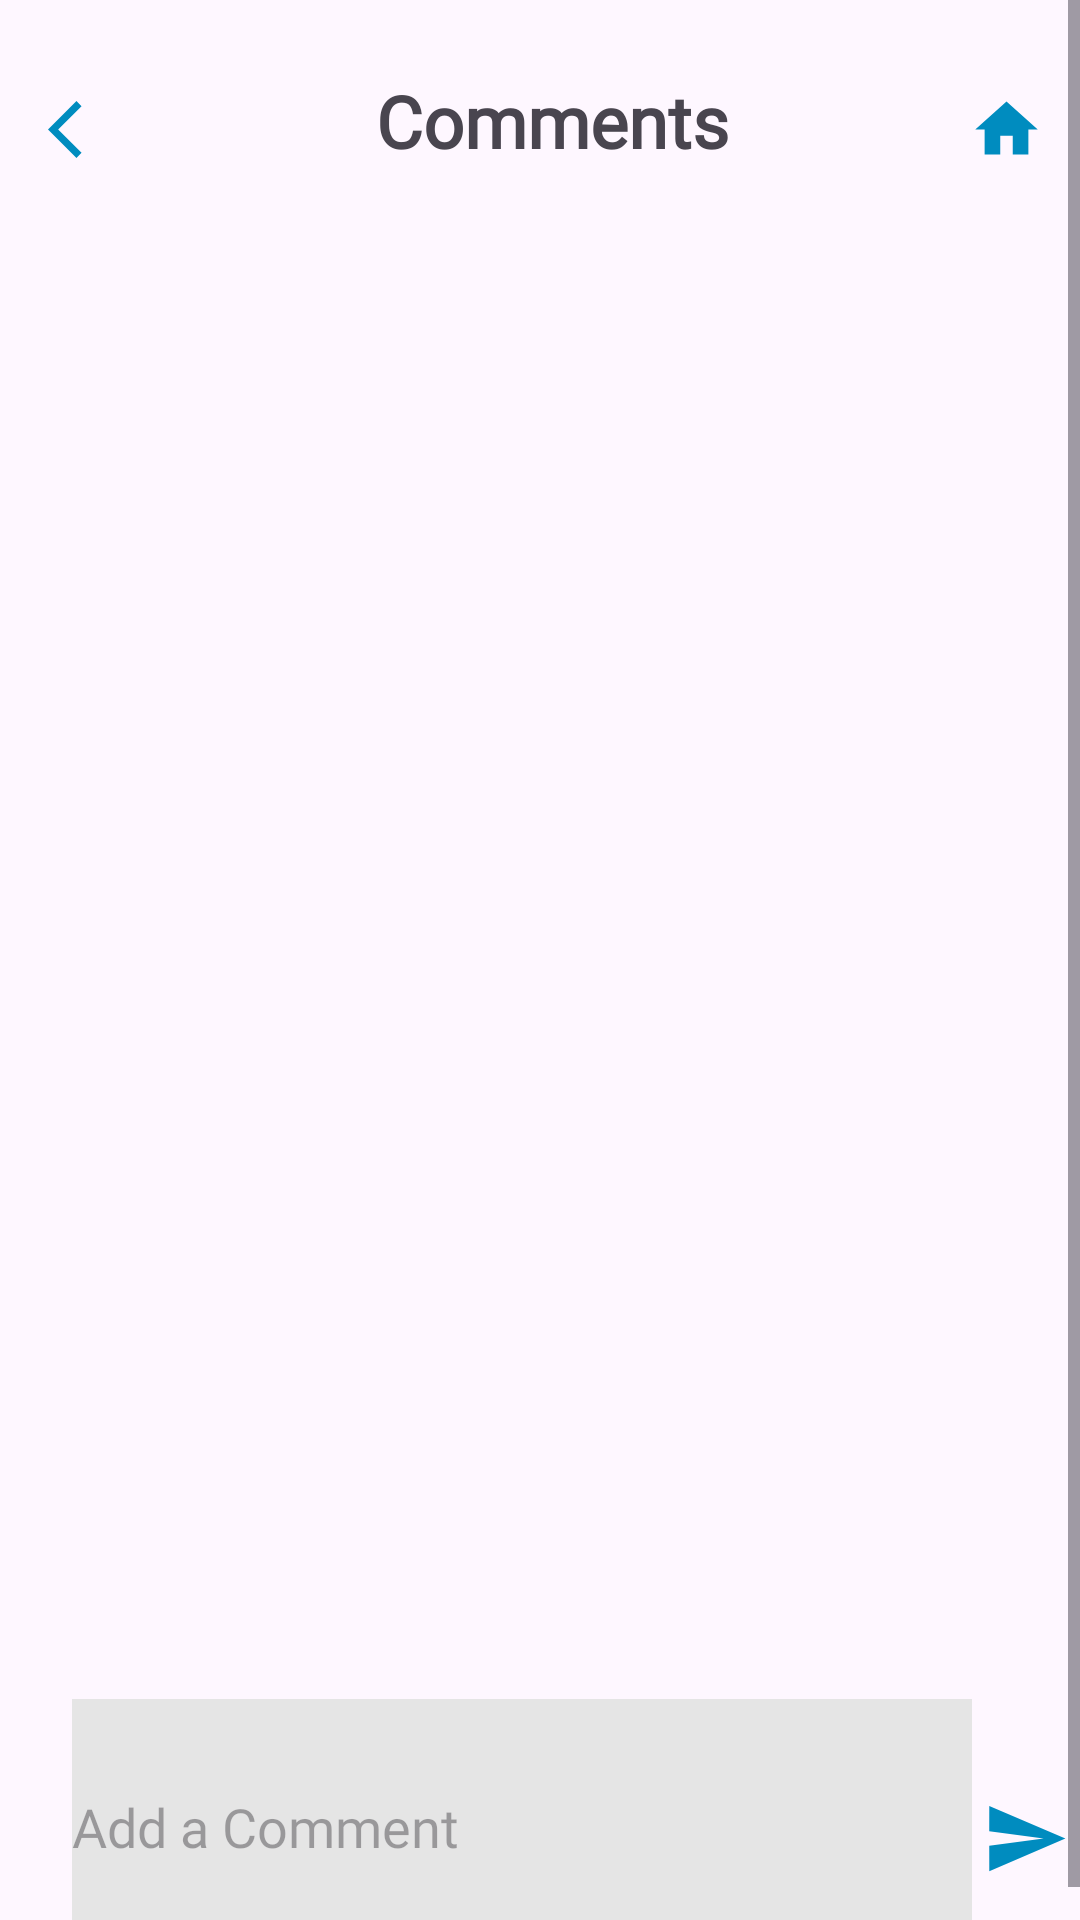

The Android layout XML behind this screen, and the referenced resources:
<!-- AndroidManifest.xml: application theme Theme.MzaziConnectApplication -->
<!-- res/layout/activity_teacher_comments.xml -->
<?xml version="1.0" encoding="utf-8"?>
<ScrollView xmlns:android="http://schemas.android.com/apk/res/android"
    xmlns:app="http://schemas.android.com/apk/res-auto"
    xmlns:tools="http://schemas.android.com/tools"
    android:layout_width="match_parent"
    android:layout_height="match_parent"
    android:fillViewport="true"
    android:isScrollContainer="true"
    android:fitsSystemWindows="true">

    <androidx.constraintlayout.widget.ConstraintLayout
        android:layout_width="match_parent"
        android:layout_height="wrap_content"
        tools:context=".ui.teacher.CommentsTeachers">

        <TextView
            android:id="@+id/tvComments"
            android:layout_width="wrap_content"
            android:layout_height="wrap_content"
            android:layout_marginStart="8dp"
            android:layout_marginTop="24dp"
            android:layout_marginEnd="8dp"
            android:fontFamily="@font/baloobhai2_bold"
            android:text="Comments"
            android:textSize="24sp"
            android:textStyle="bold"
            app:layout_constraintEnd_toEndOf="parent"
            app:layout_constraintHorizontal_bias="0.419"
            app:layout_constraintStart_toEndOf="@+id/ivbackmessage"
            app:layout_constraintTop_toTopOf="parent" />

        <ImageView
            android:id="@+id/ivhome"
            android:layout_width="25dp"
            android:layout_height="30dp"
            android:layout_marginTop="28dp"
            android:layout_marginEnd="12dp"
            app:layout_constraintEnd_toEndOf="parent"
            app:layout_constraintTop_toTopOf="parent"
            app:srcCompat="@drawable/baseline_home_24" />

        <ImageView
            android:id="@+id/ivbackmessage"
            android:layout_width="23dp"
            android:layout_height="30dp"
            android:layout_marginStart="16dp"
            android:layout_marginTop="28dp"
            app:layout_constraintStart_toStartOf="parent"
            app:layout_constraintTop_toTopOf="parent"
            app:srcCompat="@drawable/backarrow" />

        <androidx.recyclerview.widget.RecyclerView
            android:id="@+id/recyclerView"
            android:layout_width="350dp"
            android:layout_height="450dp"
            android:layout_marginStart="6dp"
            android:layout_marginTop="16dp"
            app:layout_constraintEnd_toEndOf="parent"
            app:layout_constraintHorizontal_bias="0.23"
            app:layout_constraintStart_toStartOf="parent"
            app:layout_constraintTop_toBottomOf="@id/tvComments"
            tools:listitem="@layout/teachers_comment_list_item" />

        <EditText
            android:id="@+id/etMessage"
            android:layout_width="300dp"
            android:layout_height="85dp"
            android:layout_marginStart="24dp"
            android:layout_marginTop="44dp"
            android:background="@color/grey"
            android:ems="10"
            android:fontFamily="@font/jost_regular"
            android:hint="Add a Comment"
            android:imeOptions="flagNoExtractUi"
            android:inputType="text"
            android:shadowRadius="@integer/material_motion_duration_long_2"
            android:textColor="@color/blue"
            app:layout_constraintStart_toStartOf="parent"
            app:layout_constraintTop_toBottomOf="@+id/recyclerView" />

        <ImageView
            android:id="@+id/ivsend"
            android:layout_width="31dp"
            android:layout_height="29dp"
            android:layout_marginBottom="24dp"
            app:layout_constraintBottom_toBottomOf="@+id/etMessage"
            app:layout_constraintEnd_toEndOf="parent"
            app:layout_constraintHorizontal_bias="0.438"
            app:layout_constraintStart_toEndOf="@+id/etMessage"
            app:srcCompat="@drawable/send"
            app:tint="@color/blue" />

    </androidx.constraintlayout.widget.ConstraintLayout>
</ScrollView>
<!-- resources referenced by this layout -->
<resources>
  <color name="blue">#008CBF</color>
  <color name="grey">#E5E5E5</color>
  <!-- drawable backarrow (drawable) -->
  <vector android:autoMirrored="true" android:height="24dp"
      android:tint="#008CBF" android:viewportHeight="24"
      android:viewportWidth="24" android:width="24dp" xmlns:android="http://schemas.android.com/apk/res/android">
      <path android:fillColor="@android:color/white" android:pathData="M11.67,3.87L9.9,2.1 0,12l9.9,9.9 1.77,-1.77L3.54,12z"/>
  </vector>
  <!-- drawable baseline_home_24 (drawable) -->
  <vector android:height="24dp" android:tint="#008CBF"
      android:viewportHeight="24" android:viewportWidth="24"
      android:width="24dp" xmlns:android="http://schemas.android.com/apk/res/android">
      <path android:fillColor="@android:color/white" android:pathData="M10,20v-6h4v6h5v-8h3L12,3 2,12h3v8z"/>
  </vector>
  <!-- drawable send (drawable) -->
  <vector android:autoMirrored="true" android:height="24dp"
      android:tint="#008CBF" android:viewportHeight="24"
      android:viewportWidth="24" android:width="24dp" xmlns:android="http://schemas.android.com/apk/res/android">
      <path android:fillColor="@android:color/white" android:pathData="M2.01,21L23,12 2.01,3 2,10l15,2 -15,2z"/>
  </vector>
  <style name="Theme.MzaziConnectApplication" parent="Base.Theme.MzaziConnectApplication" />
  <style name="Base.Theme.MzaziConnectApplication" parent="Theme.Material3.DayNight.NoActionBar">
          
          
      </style>
</resources>
